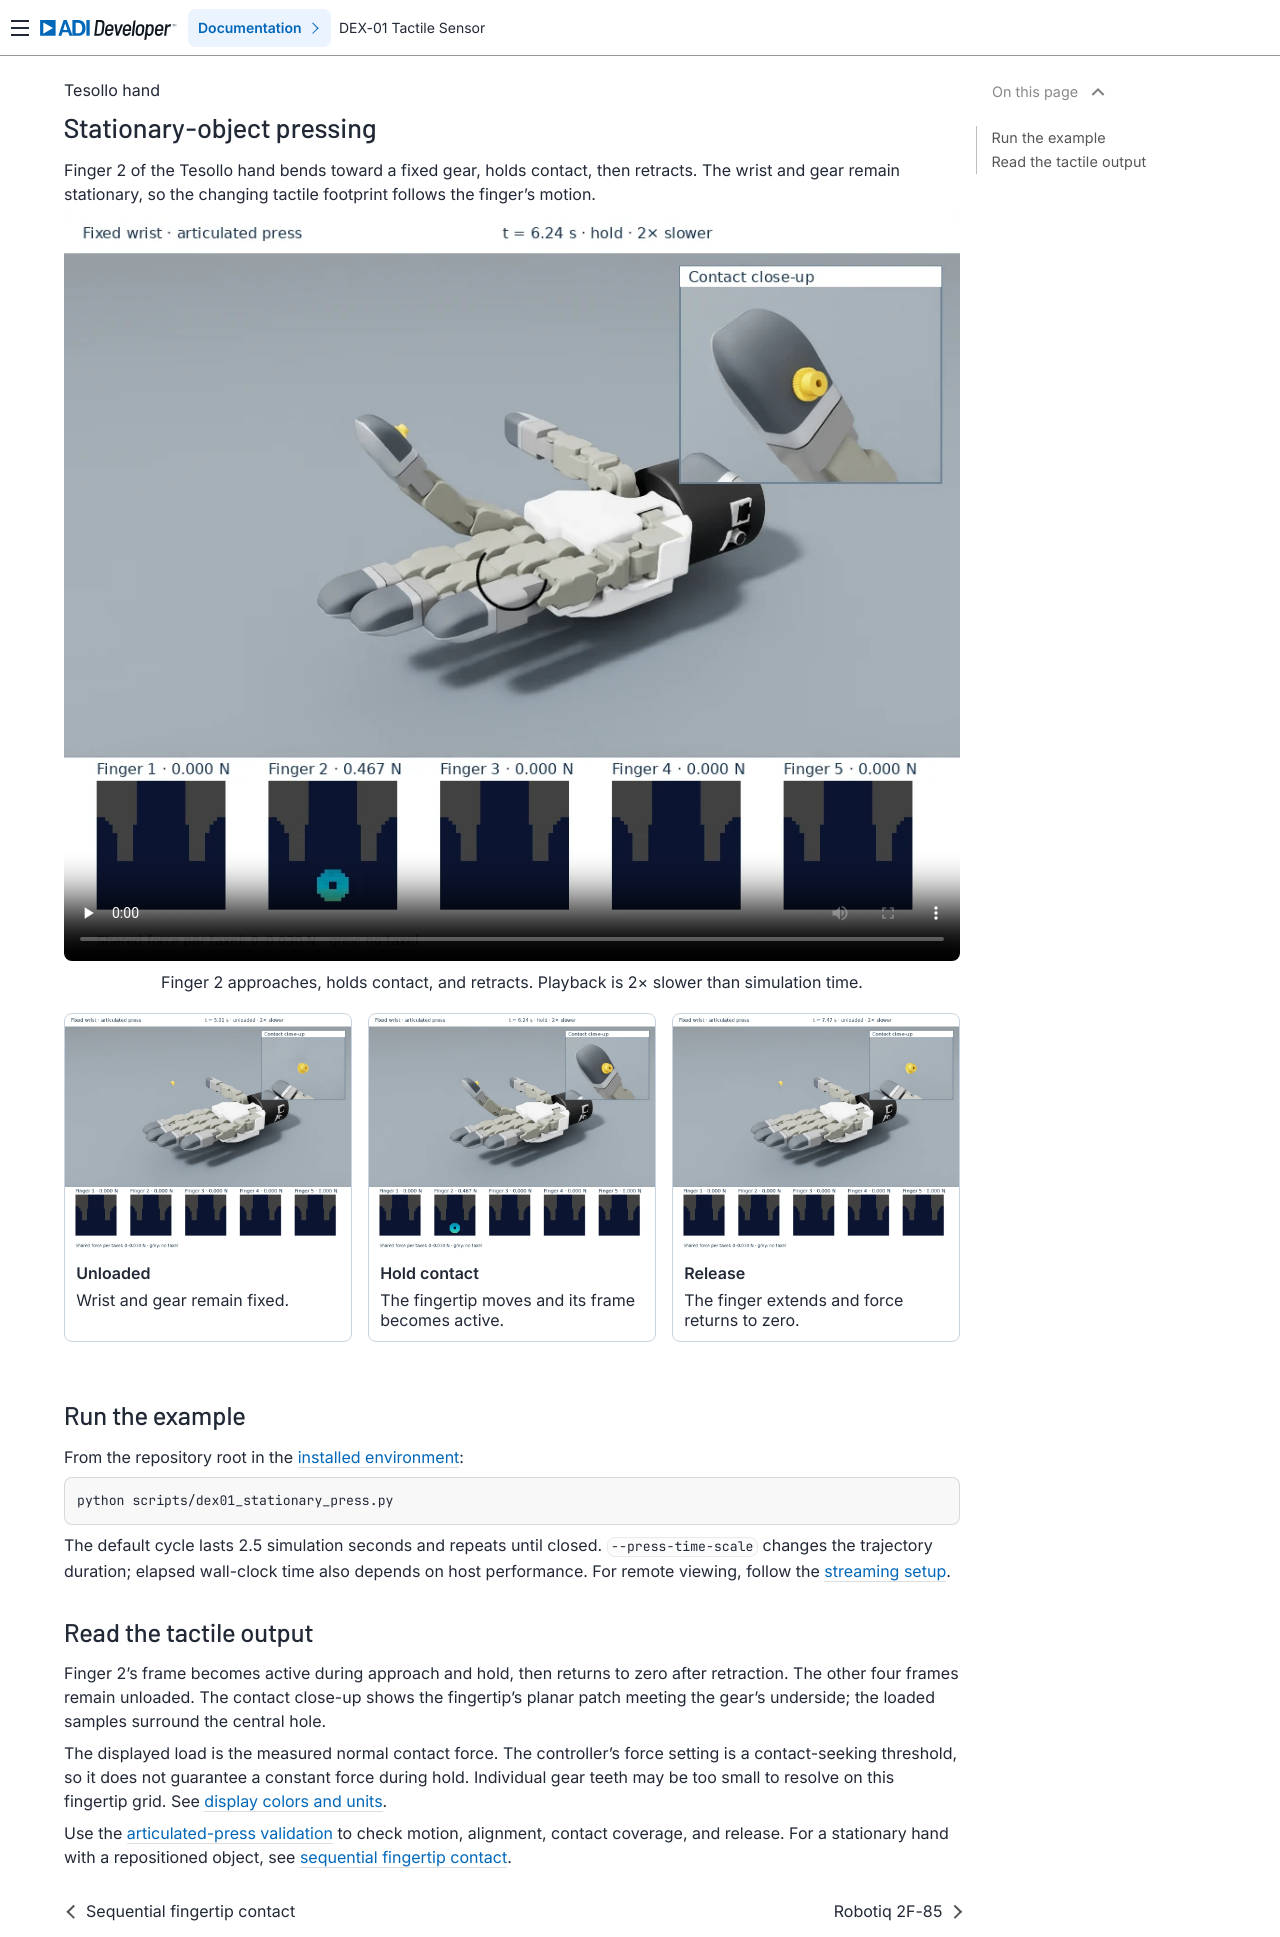

repository: analogdevicesinc/dex-01-sim-assets · page: main/examples/stationary-press/index.html · generator: sphinx

# Stationary-object pressing

Finger 2 of the Tesollo hand bends toward a fixed gear, holds contact, then
retracts. The wrist and gear remain stationary, so the changing tactile
footprint follows the finger's motion.

<figure class="example-video">
<video controls playsinline loop preload="none" width="960" height="800"
       poster="../../_static/videos/stationary-press.webp"
       aria-label="Finger 2 approaches, holds contact, and retracts. Playback is 2× slower than simulation time.">
  <source src="../../_static/videos/stationary-press.webm" type="video/webm">
  <source src="../../_static/videos/stationary-press.mp4" type="video/mp4">
  <track kind="captions" src="../../_static/videos/stationary-press.vtt" srclang="en" label="Phases">
  <a href="../../_static/videos/stationary-press.mp4">Download the example video</a>
</video>
<figcaption>Finger 2 approaches, holds contact, and retracts. Playback is 2× slower than simulation time.</figcaption>
</figure>

<div class="phase-gallery">
<figure><img src="../../_static/videos/stationary-press-before.webp" alt="Straight finger with zero load"><figcaption><strong>Unloaded</strong><span>Wrist and gear remain fixed.</span></figcaption></figure>
<figure><img src="../../_static/videos/stationary-press-contact.webp" alt="Finger 2 pressing the stationary gear"><figcaption><strong>Hold contact</strong><span>The fingertip moves and its frame becomes active.</span></figcaption></figure>
<figure><img src="../../_static/videos/stationary-press-after.webp" alt="Finger extended with zero load"><figcaption><strong>Release</strong><span>The finger extends and force returns to zero.</span></figcaption></figure>
</div>

## Run the example

From the repository root in the [installed environment](../getting-started/installation.md):

```bash
python scripts/dex01_stationary_press.py
```

The default cycle lasts 2.5 simulation seconds and repeats until closed.
`--press-time-scale` changes the trajectory duration; elapsed wall-clock time
also depends on host performance. For remote viewing, follow the
[streaming setup](../getting-started/installation.md#view-a-remote-simulation).

## Read the tactile output

Finger 2's frame becomes active during approach and hold, then returns to
zero after retraction. The other four frames remain unloaded. The contact
close-up shows the fingertip's planar patch meeting the gear's underside;
the loaded samples surround the central hole.

The displayed load is the measured normal contact force. The controller's
force setting is a contact-seeking threshold, so it does not guarantee a
constant force during hold. Individual gear teeth may be too small to resolve
on this fingertip grid. See [display colors and units](index.md#read-the-tactile-display).

Use the [articulated-press validation](../validation.md#articulated-pressing)
to check motion, alignment, contact coverage, and release. For a stationary
hand with a repositioned object, see [sequential fingertip contact](hand.md).
